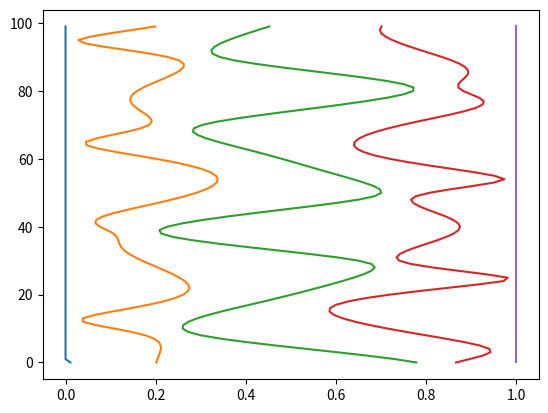

The matplotlib source for this figure:
# -*- coding: utf-8 -*-
"""
Created on Mon Sep  6 19:01:07 2021

[redacted]
"""

import numpy as np
from matplotlib import pyplot as plt
import matplotlib.animation as animation

domain = (0,1)
#Define 0 to 1 as positive direction

initialPositions = np.array([[0.02], [0.2], [0.8], [0.85], [1]]) # double brackets for easier generalisation to multiple dimensions
# initialPositions = np.array([[0], [0.25], [0.5], [0.75], [1]]) # double brackets for easier generalisation to multiple dimensions

nrParticles = np.shape(initialPositions)[0]
dim = np.shape(initialPositions)[1]
masses = np.ones(nrParticles)

def pairwiseDistance(x):
    
    diff = x - x[:,np.newaxis] #difference vectors #2-norm of difference vectors
    dist = np.linalg.norm(diff, axis = 2)
    
    return diff, dist

def integratorEuler(x, v, a, dt):
    """ Implementation of a single step for Euler integrator.""" 
    
    x = x + dt*v + (dt**2)/2*a
    v = v + dt*a
    return(x, v)


# def integratorVerlocity(x, v, a, dt):  
#     """ Implementation of a single step for Velocity Verlet integrator.""" 
#     x_new = x + v*dt + (dt**2)/2*a
#     forces = force(x_new)
#     a_new = forces/m[:,np.newaxis]
#     v = v + dt/2*(a_new + a)
#     return(x_new, v, a_new)
# Problem: requires force computation inside integrator function. Not well generalisable
#alternative: give force function as argument. Might become messy

def integratorVerlocity1(x, v, a, dt):  
    """ Implementation of the first part of a single step for Velocity Verlet integrator.""" 
    x_new = x + v*dt + (dt**2)/2*a
    
    return x_new

def integratorVerlocity2(x_new, v, a_new, dt):  
    """ Implementation of the first part of a single step for Velocity Verlet integrator.""" 
    v_new = v + dt/2*(a_new + a)
    
    return x_new, v_new, a_new

def computeForces(x):
    global forces, diff, dist, pairs, distReciprocal, forceMagnitudes, directedForces, normalisedDiff, pairDists
    '''Returns magnitude of interacting force of two particles'''
    forces = np.zeros((nrParticles, dim), dtype = float)
    
    diff,dist = pairwiseDistance(x)
    pairs = np.where(np.triu(dist, 1) > 0) #tuple of arrays; sort of adjacency list. 
    #triu to avoid duplicates, 1 to start from 1st upper diagonal to avoid self-paris (leading to division by 0)
    #on second thought, may not be necessary. Does >0 work with rounding errors?
    #At least allows for easy cut-off for particles too far apart
    
    forceMagnitudes = 0.002 * dist[pairs[0],pairs[1]] ** -2
    #important formula! Look for realistic computation. (-2 ipv -1 to normalise for difference vector length)
    directedForces = forceMagnitudes[:,np.newaxis] * diff[pairs[0],pairs[1]]
    
    np.add.at(forces, pairs[0], -directedForces) 
    np.add.at(forces, pairs[1], directedForces) #Newton; force on one particle is opposite the other
    
    return forces


### Simulation ###
nrSteps = 100
dt = 1
x = initialPositions
v0 = 0.1*np.random.uniform(size=dim*nrParticles).reshape((nrParticles,dim)) #first generates long 1D-array, then reshapes to desired dimensions
v0 = v0 * 0 #or set initial velocity to 0

v = v0    
trajectories = np.zeros((nrSteps, nrParticles, dim), dtype = float)
for i in range(nrSteps):
    forces = computeForces(x)
    a = forces/masses[:,np.newaxis]
    # x, v = integratorEuler(x, v, a, dt) #instable, as results show. 
    x_new = integratorVerlocity1(x, v, a, dt)
    forces = computeForces(x_new)
    a_new = forces/masses[:,np.newaxis]
    x, v, a = integratorVerlocity2(x_new, v, a_new, dt)
    
    v[np.where(x < domain[0])] = 0
    v[np.where(x > domain[1])] = 0
    x[np.where(x < domain[0])] = domain[0]
    x[np.where(x > domain[1])] = domain[1]
    #yet to be adapted to multi-d
    
    trajectories[i] = x
    

### Analysis ###
#1D plot:    
trajectories = np.ndarray.squeeze(trajectories)

plt.clf() # Clears current figure
plt.plot(trajectories, range(nrSteps))


# def integratorVerlet(x, xold, v):
#     """ Implementation of a single step for Verlet integrator.""" 
#     forces, potential = force(x,y)
#     a = forces/m[:,np.newaxis]
#     x_new = 2*x - xold + (dt**2)/2*a
#     v = 1/(2*dt)*(x_new + xold)
#     return(x_new, x, v, potential)
